Run: headless pygame with SDL's dummy video driver; simulated clock (each Clock.tick advances the game by its frame time, no real sleeping); random seed 0; keys injected as events and as key.get_pressed() state; no mouse input.
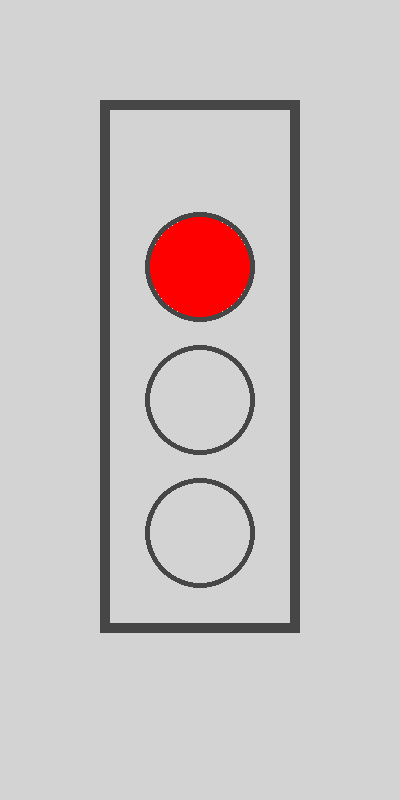
Frame 1 of 4 · flips 1–60 · no input
Frame 2 of 4 · flips 61–180 · tapped SPACE, RETURN · held RIGHT (→), D · screen unchanged from frame 1, image omitted
Frame 3 of 4 · flips 181–300 · held DOWN (↓), S · screen unchanged from frame 2, image omitted
Frame 4 of 4 · flips 301–420 · held LEFT (←), A, UP (↑), W · screen unchanged from frame 3, image omitted

The pygame program that drew these frames:

from abc import ABC, abstractmethod
import pygame
import time
from enum import Enum


# Define an enumeration for the colors of the traffic light
class Color(Enum):
    RED = "Red"
    YELLOW = "Yellow"
    GREEN = "Green"


# Define the interface for the traffic light state
class TrafficLightState(ABC):
    # Define the interface method for transitioning to the next state
    @abstractmethod
    def next(self, light: 'TrafficLight') -> None:
        pass

    # Define the interface method for getting the current color
    @abstractmethod
    def get_color(self) -> Color:
        pass


# Define the concrete state for the green light
class GreenState(TrafficLightState):
    def next(self, light: 'TrafficLight') -> None:
        # Transition to the yellow state
        light.current_state = YellowState()

    def get_color(self) -> Color:
        # Return the green color
        return Color.GREEN


# Define the concrete state for the yellow light
class YellowState(TrafficLightState):
    def next(self, light: 'TrafficLight') -> None:
        # Transition to the red state
        light.current_state = RedState()

    def get_color(self) -> Color:
        # Return the yellow color
        return Color.YELLOW


# Define the concrete state for the red light
class RedState(TrafficLightState):
    def next(self, light: 'TrafficLight') -> None:
        # Transition to the green state
        light.current_state = GreenState()

    def get_color(self) -> Color:
        # Return the red color
        return Color.RED


# Define the context for the traffic light
class TrafficLight:
    current_state: TrafficLightState = RedState()

    # Define the method for transitioning to the next state
    def next(self) -> None:
        self.current_state.next(self)

    # Define the method for getting the current color
    def get_color(self) -> Color:
        return self.current_state.get_color()


# Define the traffic light simulation
class TrafficLightSimulation:
    def __init__(self):
        self.light = TrafficLight()
        self.cycle = 0
        self.screen = None
        self.width = 400
        self.height = 800

    # Define the method for starting the simulation
    def start(self) -> None:
        pygame.init()
        self.screen = pygame.display.set_mode((self.width, self.height))
        pygame.display.set_caption('Traffic Light Simulation')

        while True:
            for event in pygame.event.get():
                if event.type == pygame.QUIT:
                    pygame.quit()
                    return

            # Transition to the next state
            self.cycle += 1
            self.light.next()

            # Draw the screen
            self.draw()
            pygame.display.update()
            time.sleep(3)

    # Define the method for stopping the simulation
    def stop(self) -> None:
        pygame.quit()

    # Define the method for drawing the screen
    def draw(self) -> None:
        # Fill the screen with light gray color
        self.screen.fill((211, 211, 211))

        red_color = (255, 0, 0)
        yellow_color = (255, 255, 0)
        green_color = (0, 255, 0)

        # Define the color of the traffic light outlines
        outline_color = (70, 70, 70)

        rect_x = self.width // 4
        rect_y = self.height // 8
        rect_width = self.width // 2
        rect_height = self.height // 1.5

        # Draw the rectangle for the traffic light fixture
        pygame.draw.rect(self.screen, outline_color, (rect_x, rect_y, rect_width, rect_height), 10)

        # Draw the outline and color of the red light
        radius = 50
        center_x = self.width // 2
        center_y = self.height // 2

        pygame.draw.circle(self.screen, outline_color, (center_x, center_y - (rect_height // 4)), radius + 5, 5)
        if self.light.get_color() == Color.RED:
            pygame.draw.circle(self.screen, red_color, (center_x, center_y - (rect_height // 4)), radius)
        else:
            pygame.draw.circle(self.screen, (211, 211, 211), (center_x, center_y - (rect_height // 4)), radius)

        # Draw the outline and color of the yellow light
        pygame.draw.circle(self.screen, outline_color, (center_x, center_y), radius + 5, 5)
        if self.light.get_color() == Color.YELLOW:
            pygame.draw.circle(self.screen, yellow_color, (center_x, center_y), radius)
        else:
            pygame.draw.circle(self.screen, (211, 211, 211), (center_x, center_y), radius)

        # Draw the outline and color of the green light
        pygame.draw.circle(self.screen, outline_color, (center_x, center_y + (rect_height // 4)), radius + 5, 5)
        if self.light.get_color() == Color.GREEN:
            pygame.draw.circle(self.screen, green_color, (center_x, center_y + (rect_height // 4)), radius)
        else:
            pygame.draw.circle(self.screen, (211, 211, 211), (center_x, center_y + (rect_height // 4)), radius)


if __name__ == '__main__':
    # Create an instance of the TrafficLightSimulation class
    simulation = TrafficLightSimulation()

    try:
        # Start the simulation loop
        simulation.start()
    except KeyboardInterrupt:
        # If the user presses Ctrl+C, stop the simulation
        simulation.stop()
